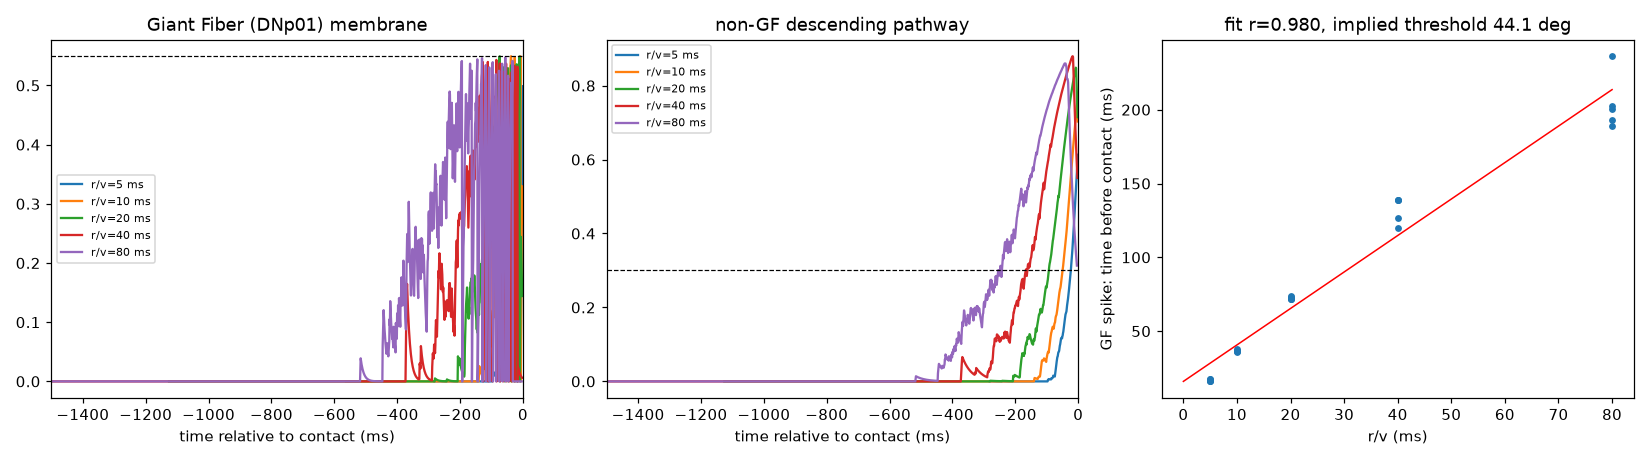

Data behind this chart, as committed beside it:
stimulus, rv_ms, repeat, onset_t_before_contact_ms, onset_theta_true_deg, gf_spike_t_before_contact_ms, gf_spike_theta_true_deg, gf_spike_theta_est_deg, mode
loom, 5.0, 0, 23.45, 20.22, 17.45, 25.69, 24.06, long->short
loom, 5.0, 1, 24.45, 19.55, 17.45, 25.73, 24.05, long->short
loom, 5.0, 2, 22.45, 20.99, 16.45, 26.96, 25.03, long->short
loom, 5.0, 3, 22.45, 20.98, 16.45, 26.95, 24.84, long->short
loom, 5.0, 4, 21.45, 21.77, 16.45, 26.91, 24.24, long->short
loom, 10.0, 0, 48.9, 19.53, 36.9, 24.58, 23.6, long->short
loom, 10.0, 1, 49.9, 19.22, 37.9, 24.09, 23.1, long->short
loom, 10.0, 2, 47.9, 19.89, 36.9, 24.62, 23.71, long->short
loom, 10.0, 3, 48.9, 19.55, 36.9, 24.61, 23.49, long->short
loom, 10.0, 4, 46.9, 20.22, 35.9, 25.12, 23.86, long->short
loom, 20.0, 0, 92.8, 20.4, 72.8, 24.85, 24.3, long->short
loom, 20.0, 1, 96.8, 19.71, 71.8, 25.16, 24.4, long->short
loom, 20.0, 2, 92.8, 20.43, 73.8, 24.62, 24.07, long->short
loom, 20.0, 3, 91.8, 20.6, 71.8, 25.16, 24.16, long->short
loom, 20.0, 4, 91.8, 20.59, 71.8, 25.12, 24.14, long->short
loom, 40.0, 0, 166.6, 22.3, 126.6, 27.73, 27.61, long
loom, 40.0, 1, 156.6, 23.47, 138.6, 25.87, 25.91, long->short
loom, 40.0, 2, 167.6, 22.22, 138.6, 25.88, 25.78, long->short
loom, 40.0, 3, 156.6, 23.47, 138.6, 25.87, 25.54, long->short
loom, 40.0, 4, 150.6, 24.19, 119.6, 28.96, 28.06, long
loom, 80.0, 0, 254.2, 27.64, 193.2, 33.95, 34.23, long
loom, 80.0, 1, 290.2, 24.95, 200.2, 33.15, 33.25, long
loom, 80.0, 2, 286.2, 25.24, 236.2, 29.31, 29.21, long
loom, 80.0, 3, 242.2, 28.74, 202.2, 32.91, 32.47, long
loom, 80.0, 4, 239.2, 28.96, 189.2, 34.47, 33.25, long
